Dataset: image (GitHub, mocharifa/KlasifikasiCabai). Classes: hijau, merah, rawit.

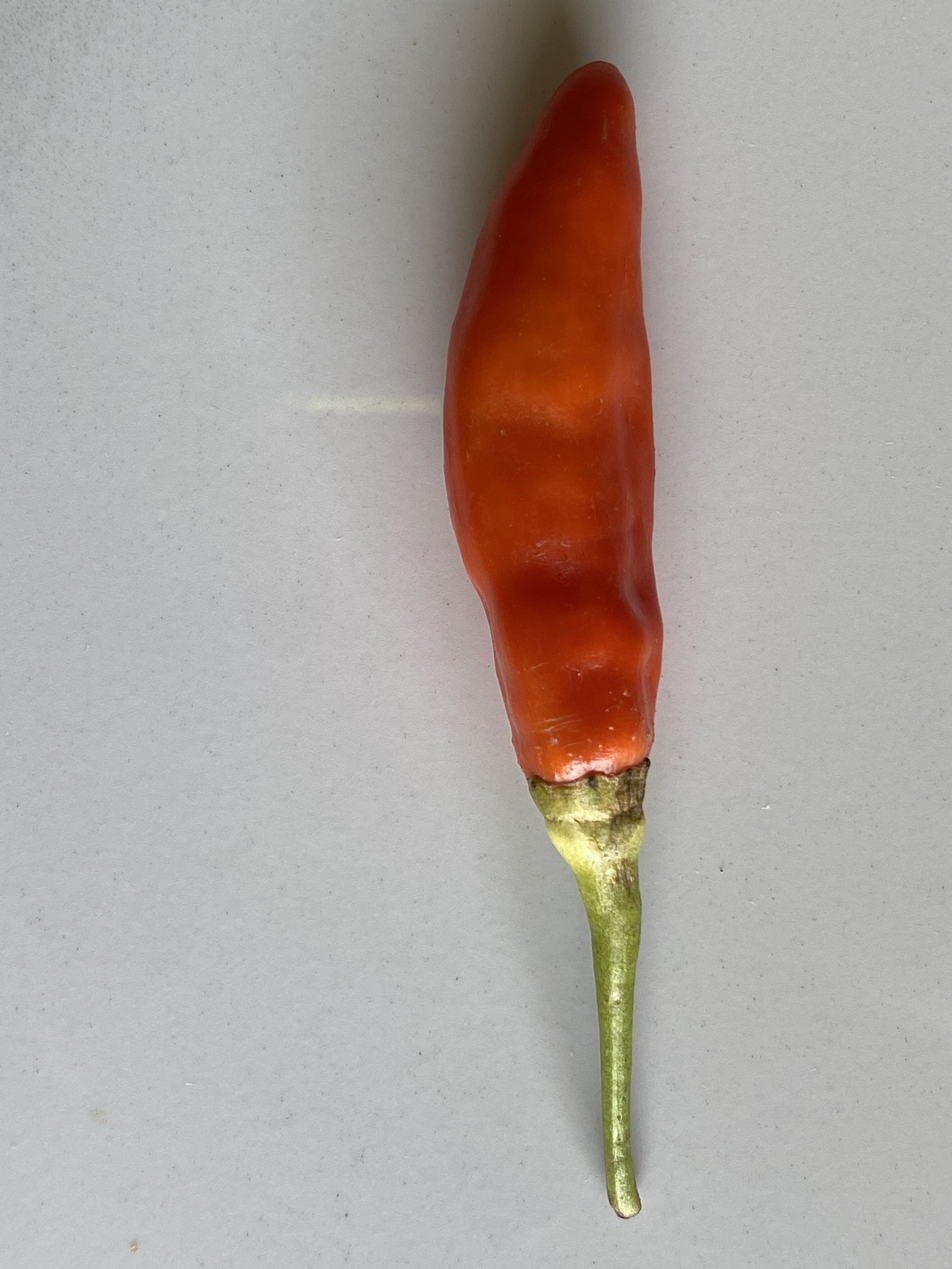
Label: merah

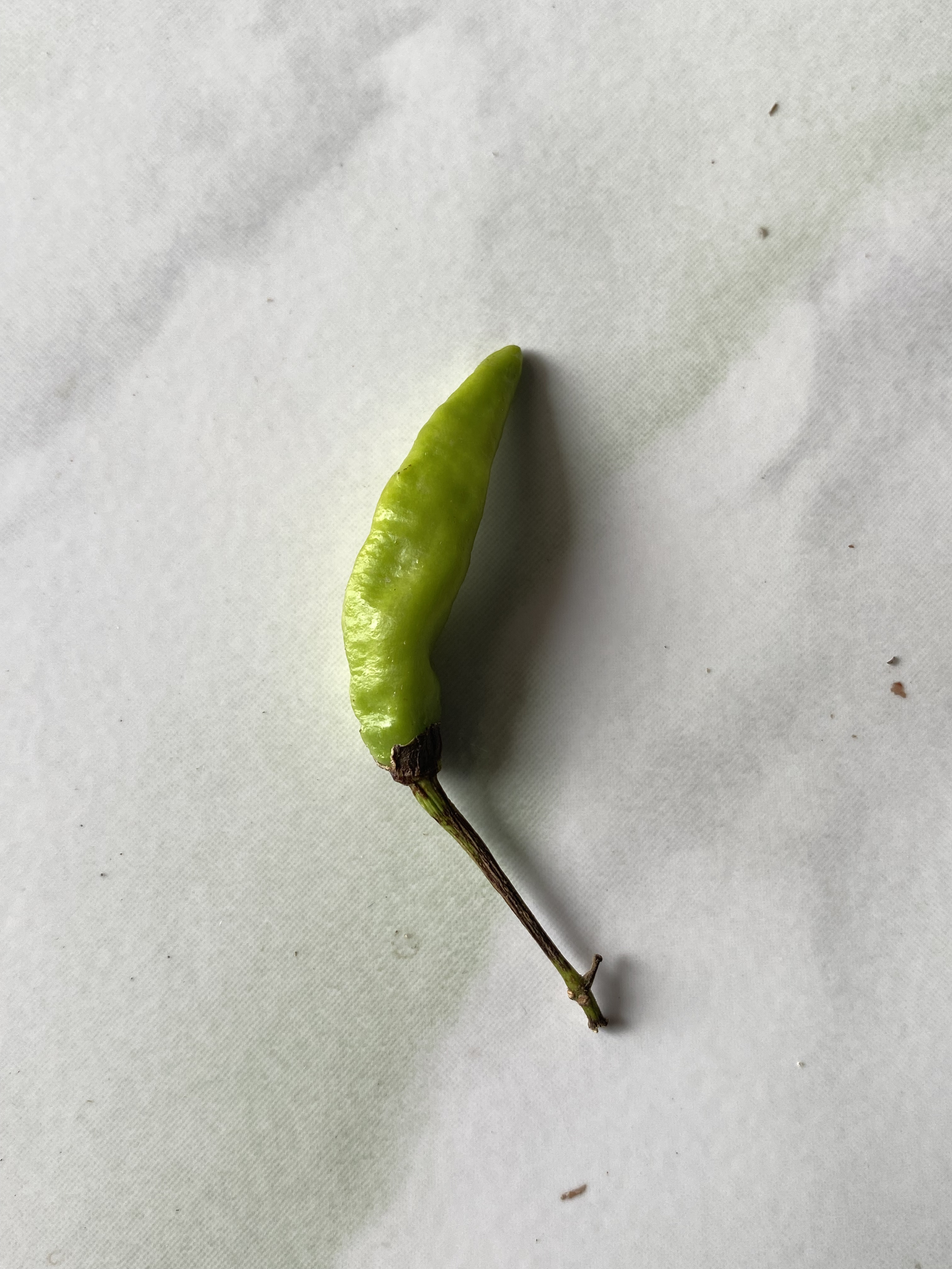
Label: hijau

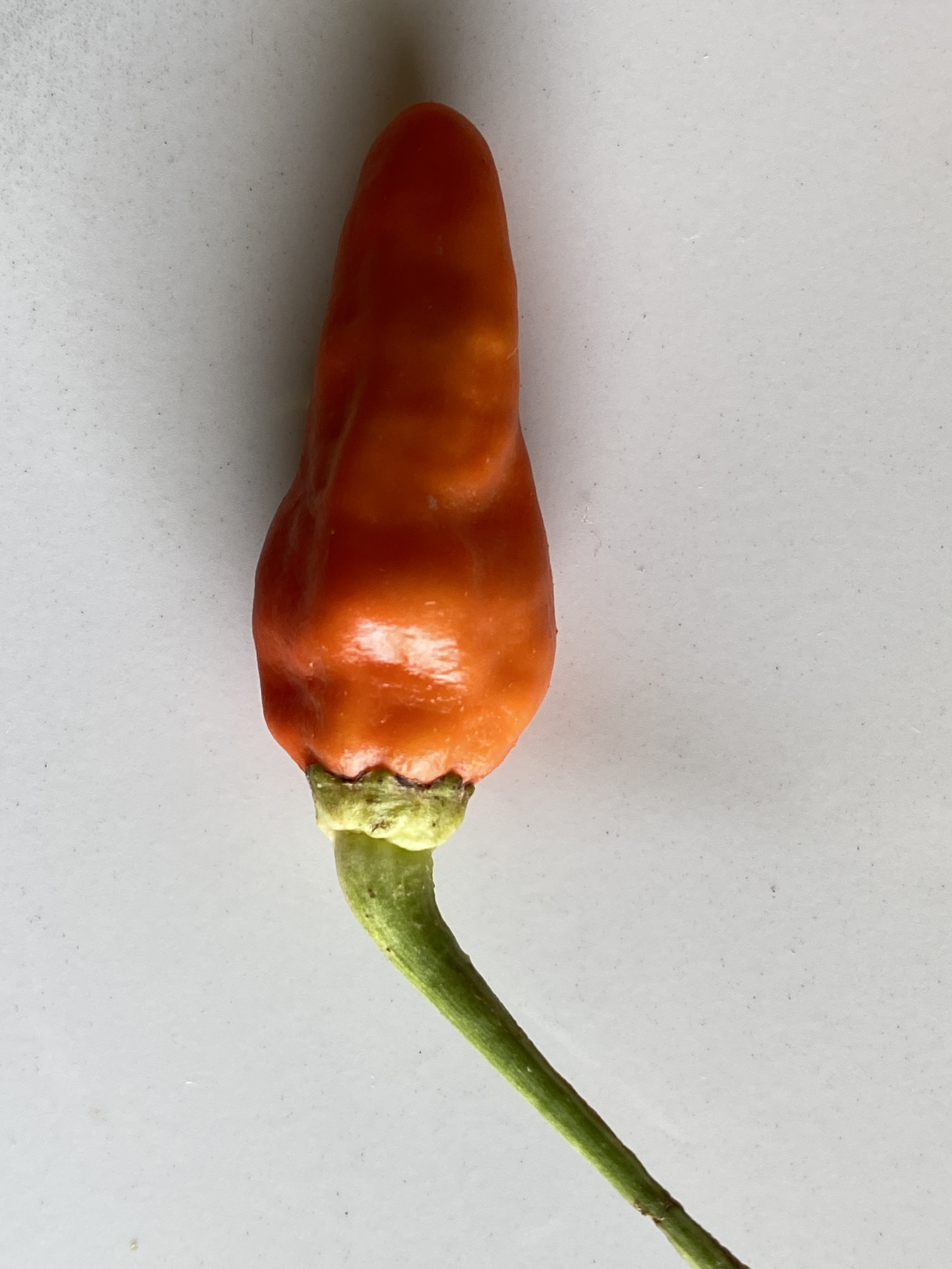
Label: merah

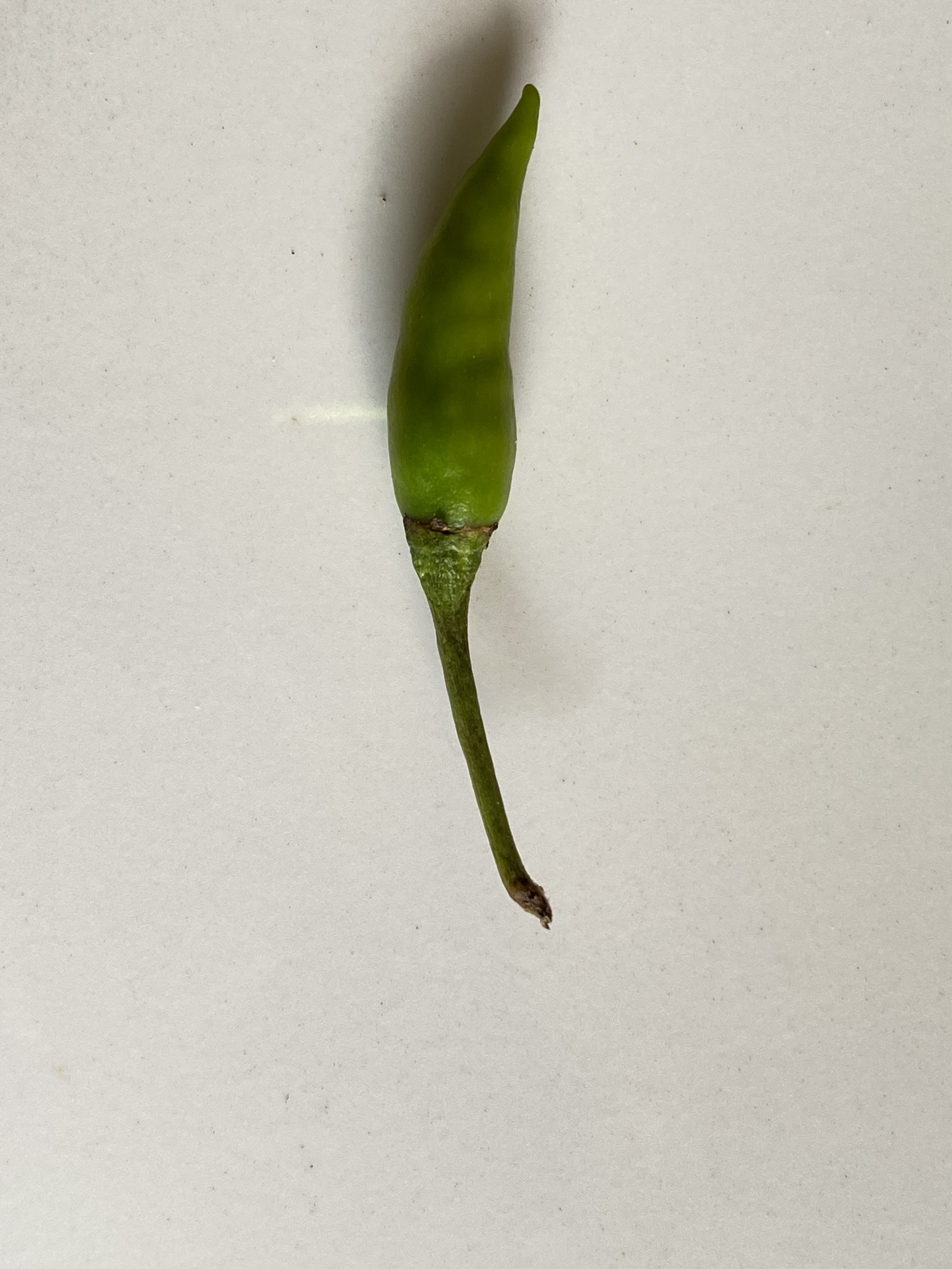
Label: rawit

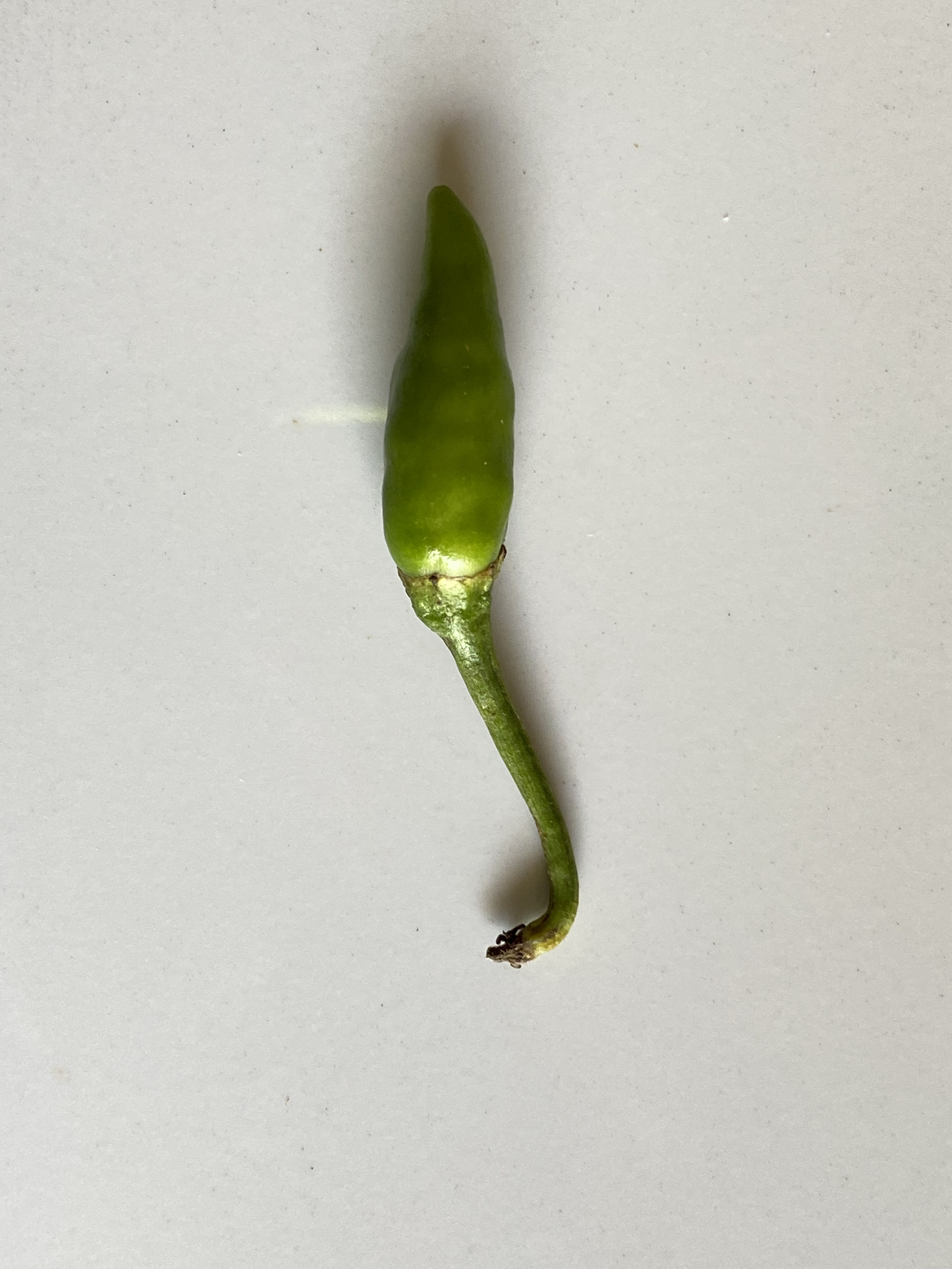
Label: rawit

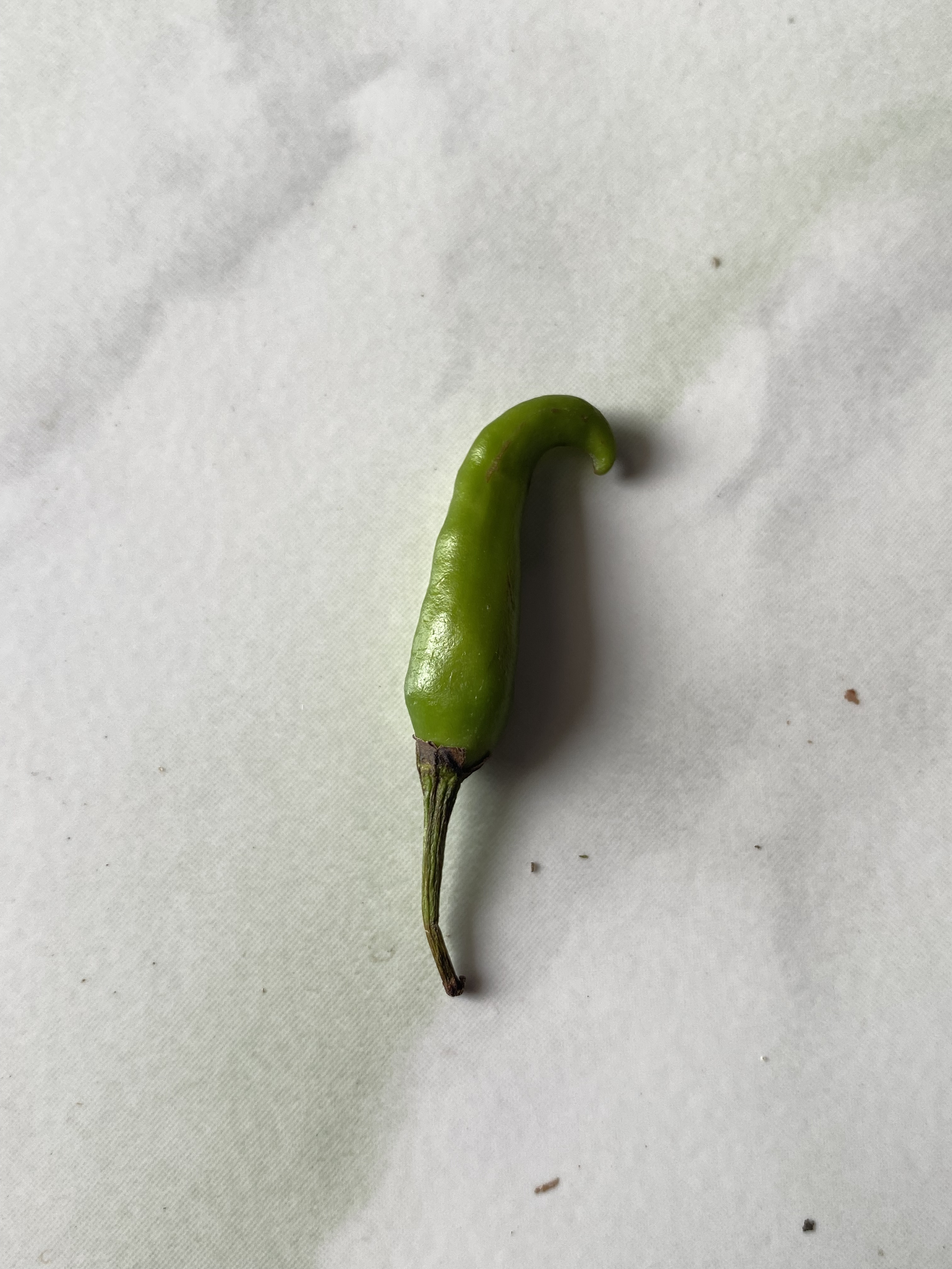
Label: hijau
